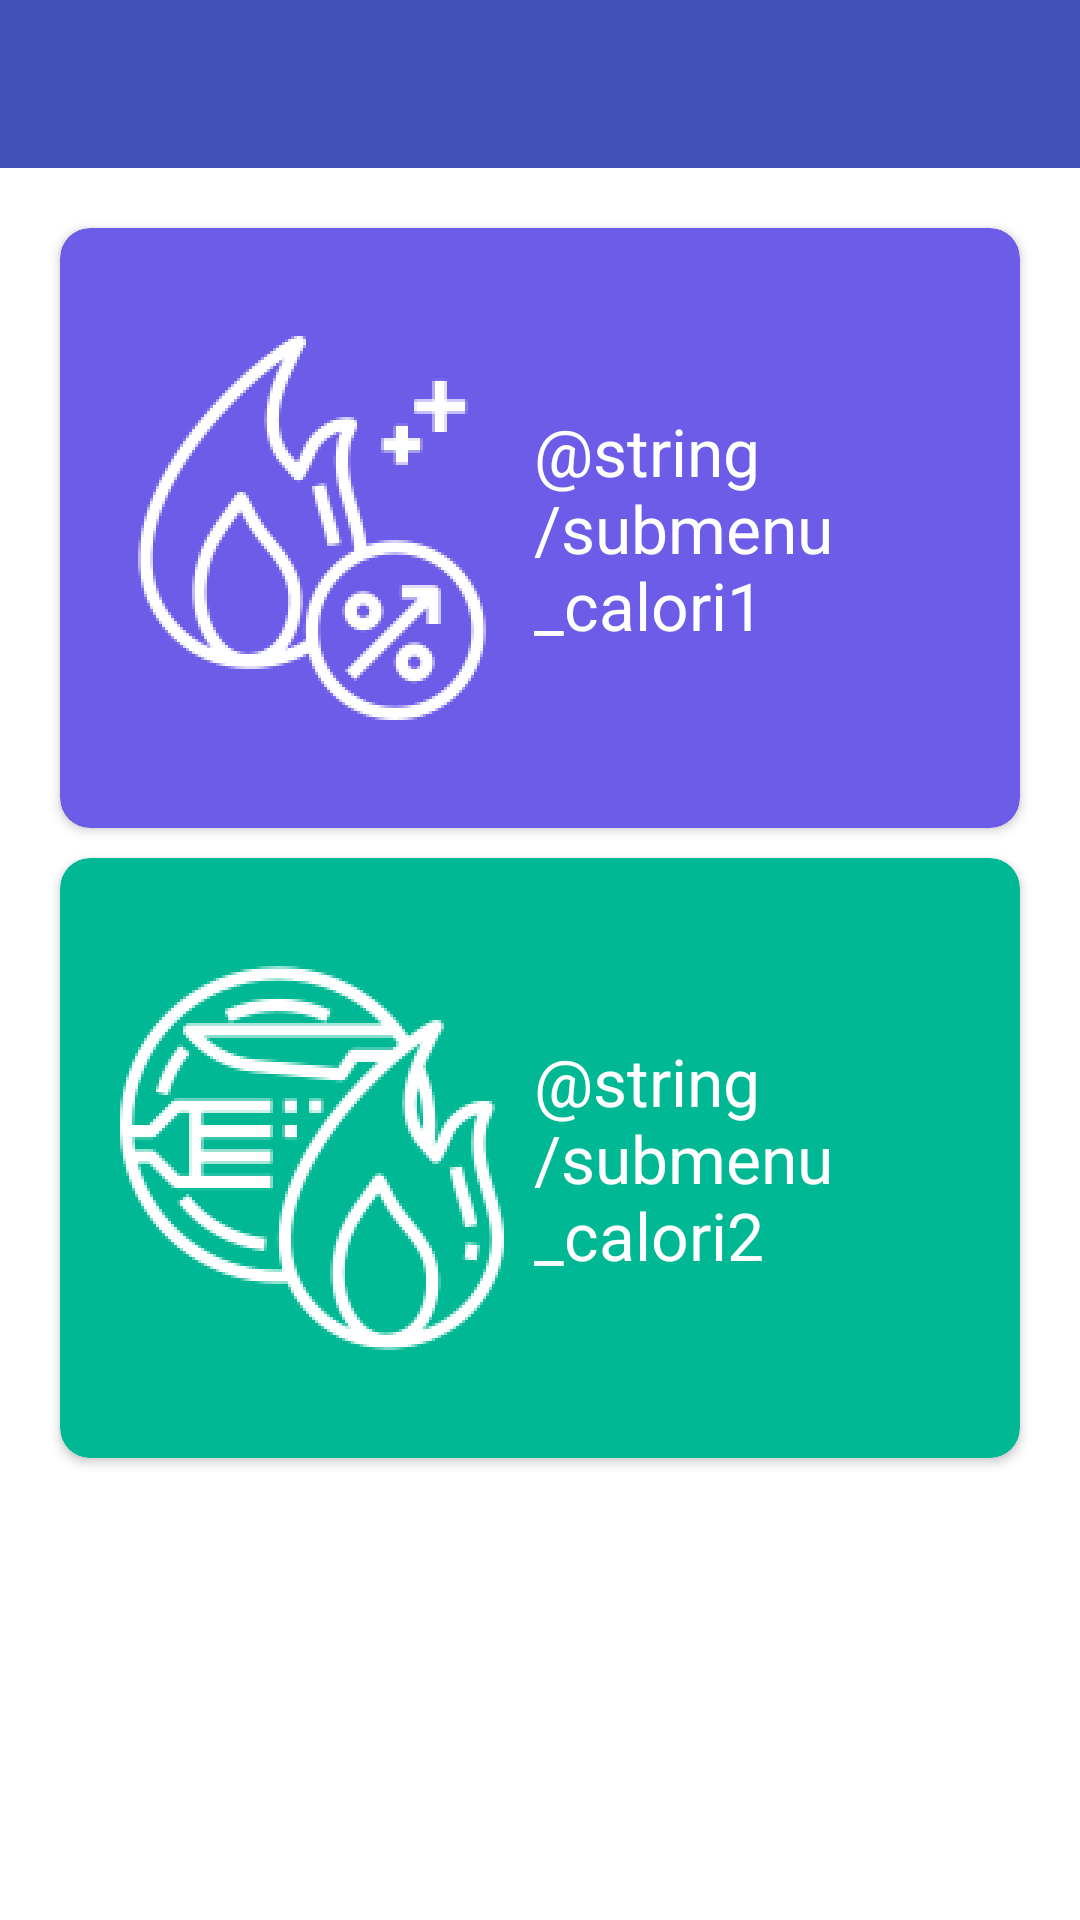

This screen was rendered from an Android layout file. Write that file and the resources it references.
<!-- AndroidManifest.xml: application theme AppTheme -->
<!-- res/layout/activity_calori.xml -->
<?xml version="1.0" encoding="utf-8"?>
<ScrollView xmlns:android="http://schemas.android.com/apk/res/android"
    xmlns:app="http://schemas.android.com/apk/res-auto"
    xmlns:tools="http://schemas.android.com/tools"
    android:layout_width="match_parent"
    android:layout_height="match_parent"
    android:fillViewport="true"
    android:background="#fff"
    tools:context=".CaloriActivity">

    <LinearLayout
        android:layout_width="match_parent"
        android:layout_height="match_parent"
        android:orientation="vertical">

        <android.support.v7.widget.Toolbar
            android:id="@+id/calori_toolbar"
            android:layout_width="match_parent"
            android:layout_height="?attr/actionBarSize"
            android:background="?attr/colorPrimary"
            app:titleTextColor="#fff"
            android:theme="@style/ThemeOverlay.AppCompat.ActionBar"
            app:popupTheme="@style/ThemeOverlay.AppCompat.Light"/>

        <android.support.v7.widget.CardView
            android:id="@+id/cardcalori1"
            android:layout_width="match_parent"
            android:layout_height="200dp"
            app:cardCornerRadius="10dp"
            app:cardBackgroundColor="#6c5ce7"
            android:clickable="true"
            android:foreground="?android:attr/selectableItemBackground"
            android:layout_marginTop="20dp"
            android:layout_marginLeft="20dp"
            android:layout_marginRight="20dp">

            <LinearLayout
                android:layout_width="match_parent"
                android:layout_height="match_parent"
                android:orientation="horizontal"
                android:padding="20dp"
                android:gravity="center_vertical">

                <ImageView
                    android:layout_width="wrap_content"
                    android:layout_height="wrap_content"
                    android:src="@drawable/calories"/>

                <TextView
                    android:layout_width="wrap_content"
                    android:layout_height="wrap_content"
                    android:text="@string/submenu_calori1"
                    android:textColor="#fff"
                    android:textSize="22sp"
                    android:layout_marginLeft="10dp"/>

            </LinearLayout>

        </android.support.v7.widget.CardView>

        <android.support.v7.widget.CardView
            android:id="@+id/cardcalori2"
            android:layout_width="match_parent"
            android:layout_height="200dp"
            app:cardCornerRadius="10dp"
            app:cardBackgroundColor="#00b894"
            android:clickable="true"
            android:foreground="?android:attr/selectableItemBackground"
            android:layout_marginTop="10dp"
            android:layout_marginLeft="20dp"
            android:layout_marginRight="20dp"
            android:layout_marginBottom="10dp">

            <LinearLayout
                android:layout_width="match_parent"
                android:layout_height="match_parent"
                android:orientation="horizontal"
                android:padding="20dp"
                android:gravity="center_vertical">

                <ImageView
                    android:layout_width="wrap_content"
                    android:layout_height="wrap_content"
                    android:src="@drawable/calories2"/>

                <TextView
                    android:layout_width="wrap_content"
                    android:layout_height="wrap_content"
                    android:text="@string/submenu_calori2"
                    android:textColor="#fff"
                    android:textSize="22sp"
                    android:layout_marginLeft="10dp"/>

            </LinearLayout>

        </android.support.v7.widget.CardView>

    </LinearLayout>

</ScrollView>
<!-- resources referenced by this layout -->
<resources>
  <!-- drawable calories: png bitmap (drawable-hdpi, 16197 bytes) -->
  <!-- drawable calories2: png bitmap (drawable-hdpi, 19304 bytes) -->
  <style name="AppTheme" parent="Theme.AppCompat.Light.NoActionBar">
          
          <item name="colorPrimary">@color/colorPrimaryDark</item>
          <item name="colorPrimaryDark">@color/colorPrimaryDark</item>
          <item name="colorAccent">@color/colorPrimaryDark</item>
      </style>
  <color name="colorPrimaryDark">#3F51B5</color>
</resources>
